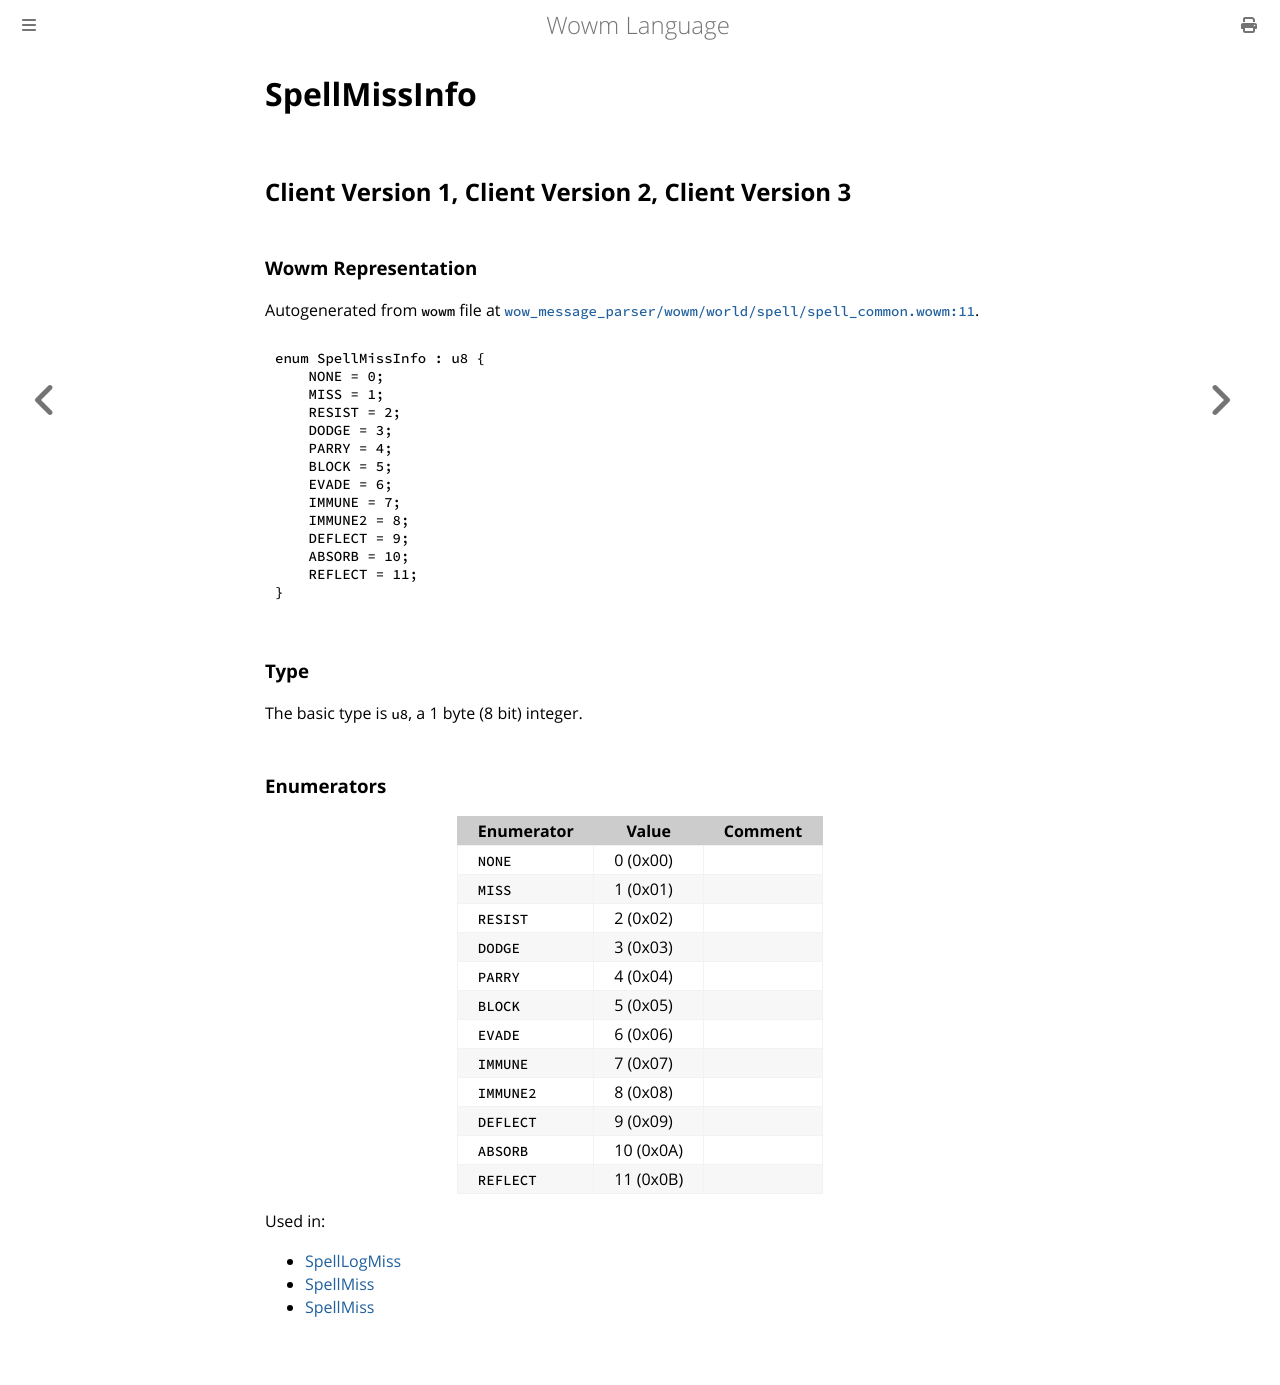

repository: gtker/wow_messages · page: docs/spellmissinfo.html · generator: mdbook

# SpellMissInfo

## Client Version 1, Client Version 2, Client Version 3

### Wowm Representation

Autogenerated from `wowm` file at [`wow_message_parser/wowm/world/spell/spell_common.wowm:11`](https://github.com/gtker/wow_messages/tree/main/wow_message_parser/wowm/world/spell/spell_common.wowm#L11).

```rust,ignore
enum SpellMissInfo : u8 {
    NONE = 0;
    MISS = 1;
    RESIST = 2;
    DODGE = 3;
    PARRY = 4;
    BLOCK = 5;
    EVADE = 6;
    IMMUNE = 7;
    IMMUNE2 = 8;
    DEFLECT = 9;
    ABSORB = 10;
    REFLECT = 11;
}
```
### Type
The basic type is `u8`, a 1 byte (8 bit) integer.
### Enumerators
| Enumerator | Value  | Comment |
| --------- | -------- | ------- |
| `NONE` | 0 (0x00) |  |
| `MISS` | 1 (0x01) |  |
| `RESIST` | 2 (0x02) |  |
| `DODGE` | 3 (0x03) |  |
| `PARRY` | 4 (0x04) |  |
| `BLOCK` | 5 (0x05) |  |
| `EVADE` | 6 (0x06) |  |
| `IMMUNE` | 7 (0x07) |  |
| `IMMUNE2` | 8 (0x08) |  |
| `DEFLECT` | 9 (0x09) |  |
| `ABSORB` | 10 (0x0A) |  |
| `REFLECT` | 11 (0x0B) |  |

Used in:
* [SpellLogMiss](spelllogmiss.md)
* [SpellMiss](spellmiss.md)
* [SpellMiss](spellmiss.md)
